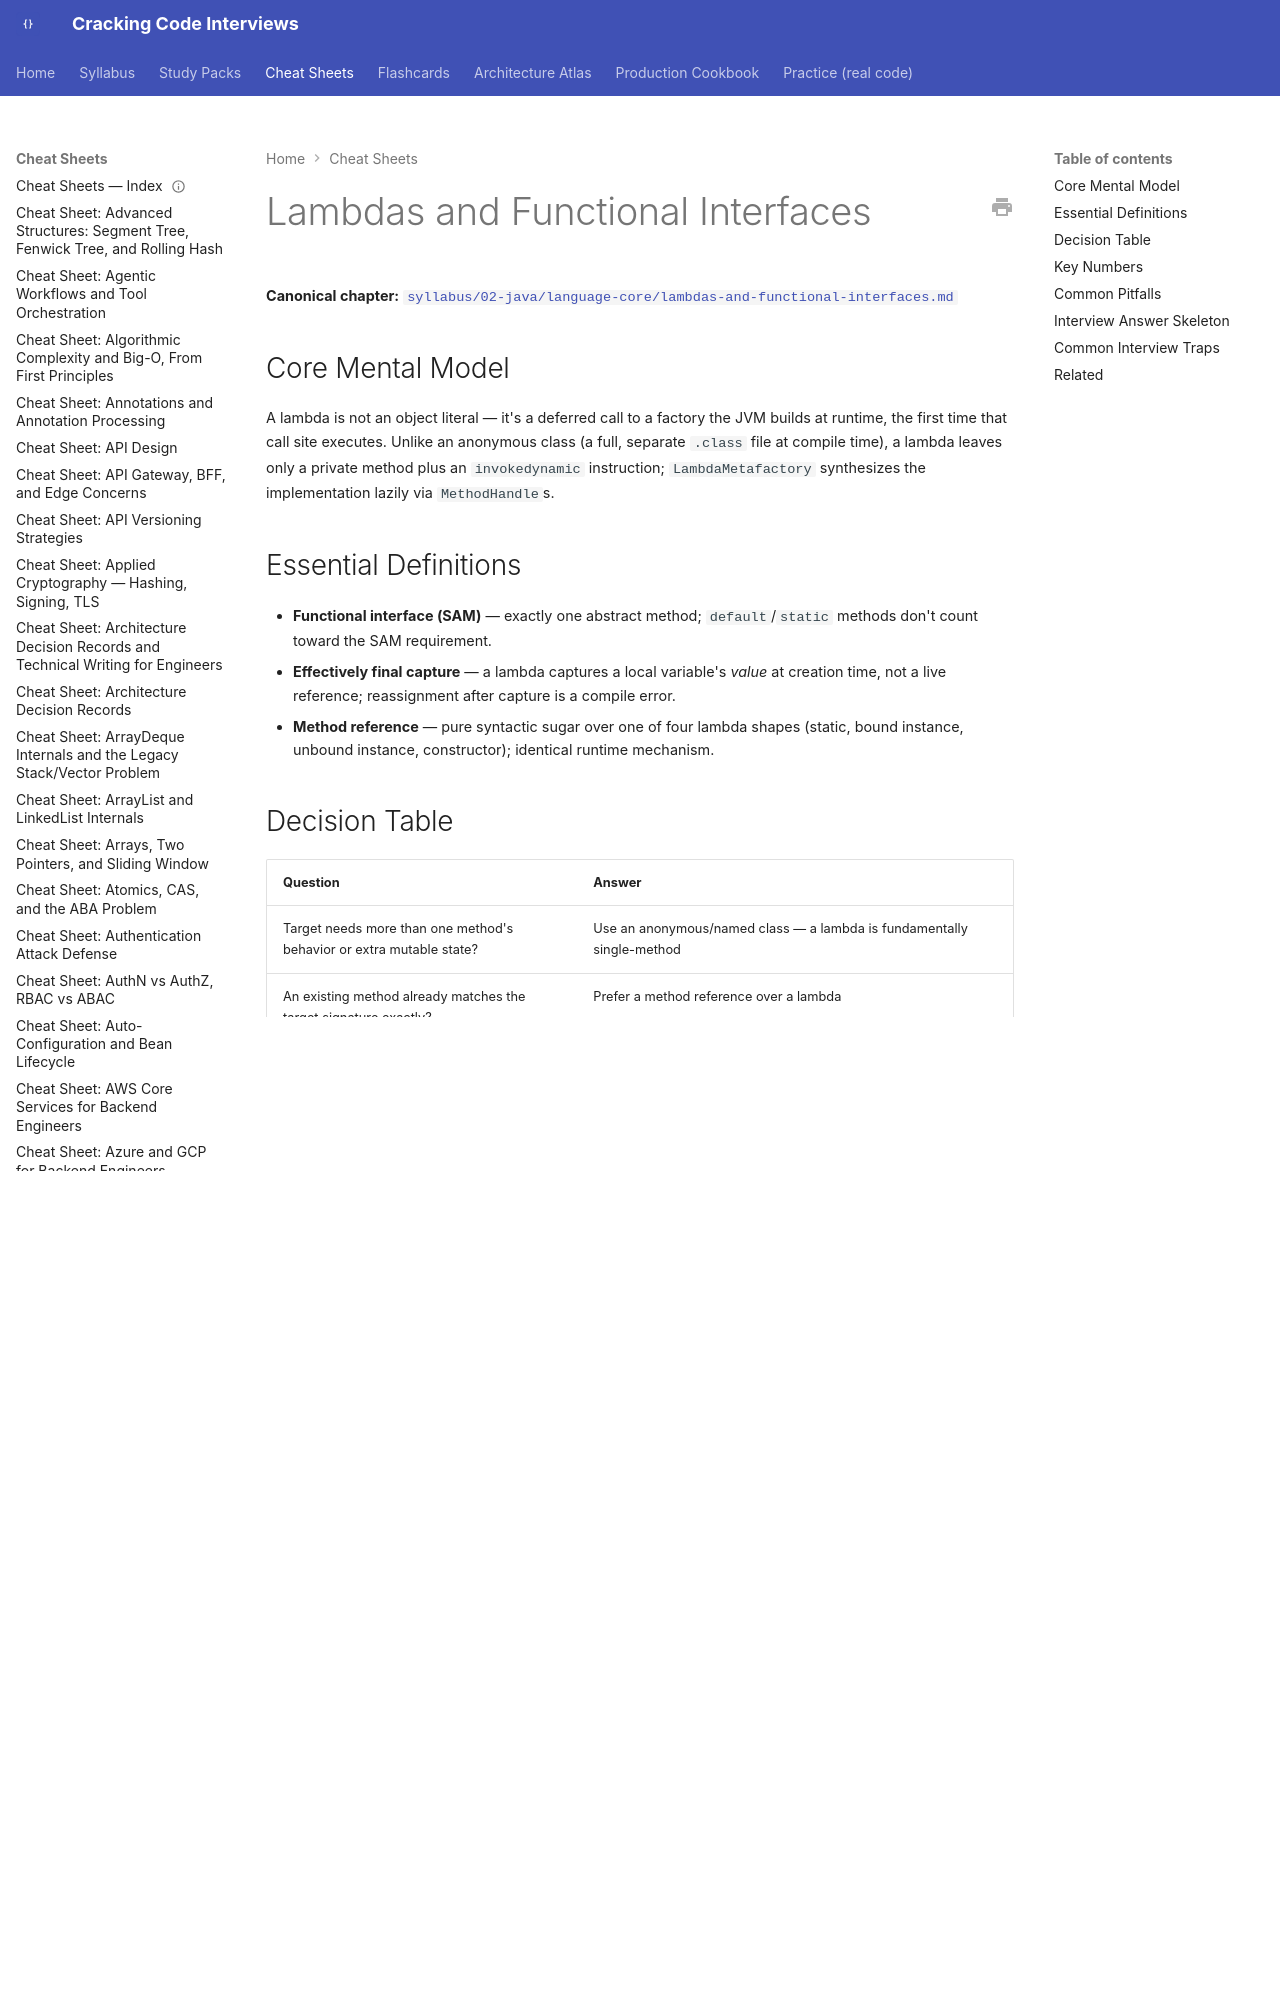

repository: JuanMelendres/cracking-code-interviews · page: cheat-sheets/lambdas-and-functional-interfaces/index.html · generator: mkdocs

---
title: "Cheat Sheet: Lambdas and Functional Interfaces"
slug: lambdas-and-functional-interfaces
document_type: cheat-sheet
domain: java-core
topic_id: T-108
canonical: ../syllabus/02-java/language-core/lambdas-and-functional-interfaces.md
last_updated: 2026-09-02
---

# Lambdas and Functional Interfaces

**Canonical chapter:** [`syllabus/02-java/language-core/lambdas-and-functional-interfaces.md`](../syllabus/02-java/language-core/lambdas-and-functional-interfaces.md)
